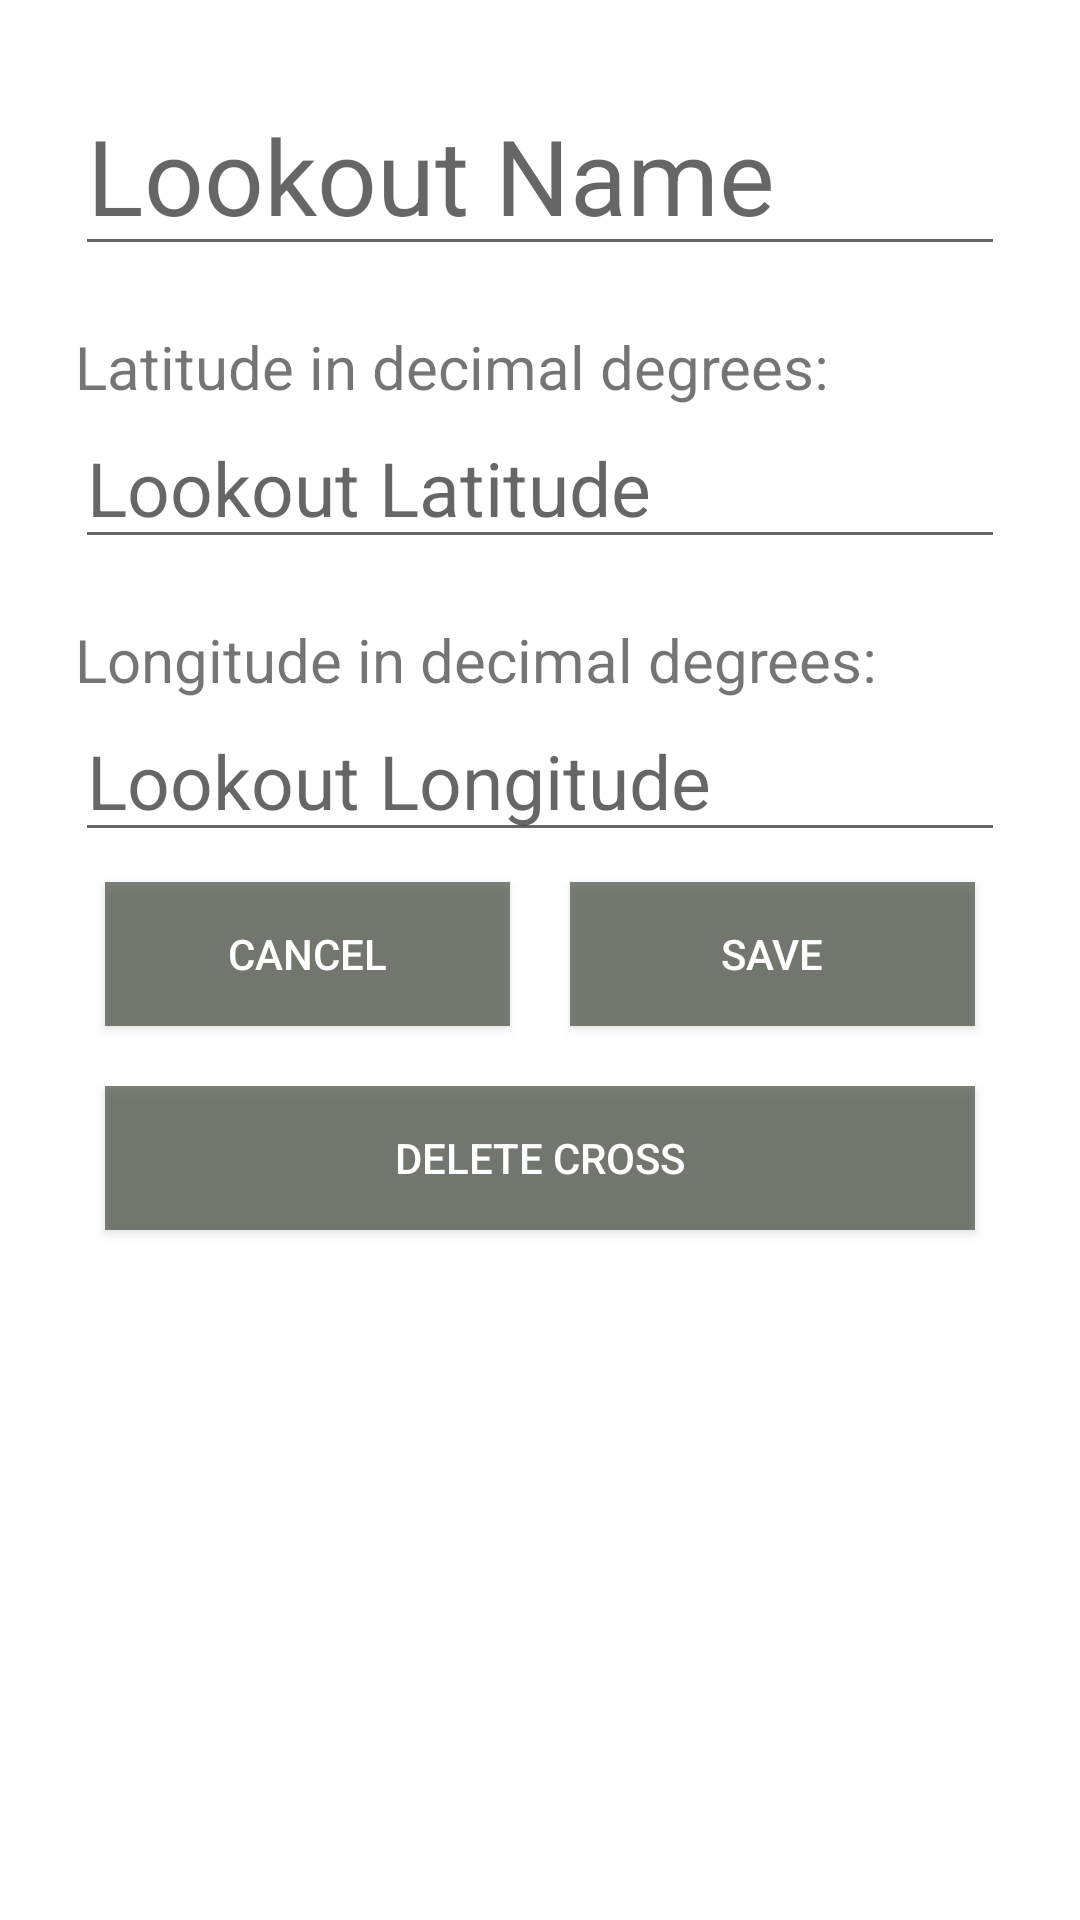

The Android layout XML behind this screen, and the referenced resources:
<!-- AndroidManifest.xml: application theme AppTheme -->
<!-- res/layout/fragment_lookout_editor_dialog.xml -->
<FrameLayout xmlns:android="http://schemas.android.com/apk/res/android"
    xmlns:tools="http://schemas.android.com/tools"
    android:layout_width="wrap_content"
    android:layout_height="wrap_content"
    android:layout_gravity="center"
    android:padding="10dp"
    android:clickable="true"
    android:focusableInTouchMode="true"
    android:background="@color/white"
    android:elevation="10dp"
    tools:context="hinzehaley.com.lookouthelper.DialogFragments.LookoutEditorDialog">

    <LinearLayout
        android:layout_width="match_parent"
        android:orientation="vertical"
        android:padding="15dp"
        android:layout_height="match_parent">

        <EditText
            android:id="@+id/et_lookout_name"
            android:layout_width="match_parent"
            android:textSize="35dp"
            android:hint="Lookout Name"
            android:layout_height="wrap_content" />

        <TextView
            android:layout_marginTop="20dp"
            android:text="Latitude in decimal degrees:"
            android:textSize="20dp"
            android:layout_width="match_parent"
            android:layout_height="wrap_content" />

        <EditText
            android:id="@+id/et_lookout_lat"
            android:layout_width="match_parent"
            android:textSize="25dp"
            android:inputType="numberDecimal|numberSigned"
            android:hint="Lookout Latitude"
            android:layout_height="wrap_content" />

        <TextView
            android:layout_marginTop="20dp"
            android:text="Longitude in decimal degrees:"
            android:textSize="20dp"
            android:layout_width="match_parent"
            android:layout_height="wrap_content" />

        <EditText
            android:id="@+id/et_lookout_lon"
            android:layout_width="match_parent"
            android:textSize="25dp"
            android:inputType="numberDecimal|numberSigned"
            android:hint="Lookout Longitude"
            android:layout_height="wrap_content" />

        <LinearLayout
            android:layout_width="match_parent"
            android:orientation="horizontal"
            android:weightSum="2"
            android:layout_height="wrap_content">

            <Button
                android:id="@+id/btn_cancel"
                android:layout_width="0dp"
                android:layout_weight="1"
                android:background="@color/transparent_colorPrimaryDark"
                android:textColor="@color/white"
                android:elevation="10dp"
                android:layout_margin="10dp"
                android:text="Cancel"
                android:layout_height="wrap_content" />

            <Button
                android:id="@+id/btn_save"
                android:layout_width="0dp"
                android:layout_weight="1"
                android:background="@color/transparent_colorPrimaryDark"
                android:textColor="@color/white"
                android:elevation="10dp"
                android:layout_margin="10dp"
                android:text="Save"
                android:layout_height="wrap_content" />
            </LinearLayout>

        <Button
            android:id="@+id/btn_delete"
            android:layout_width="match_parent"
            android:background="@color/transparent_colorPrimaryDark"
            android:textColor="@color/white"
            android:elevation="10dp"
            android:layout_margin="10dp"
            android:text="Delete Cross"
            android:layout_height="wrap_content" />



    </LinearLayout>

</FrameLayout>
<!-- resources referenced by this layout -->
<resources>
  <color name="transparent_colorPrimaryDark">#99293223</color>
  <color name="white">#FFFFFF</color>
  <style name="AppTheme" parent="Theme.AppCompat.Light.DarkActionBar">
          
          <item name="colorPrimary">@color/colorPrimary</item>
          <item name="colorPrimaryDark">@color/colorPrimaryDark</item>
          <item name="colorAccent">@color/colorAccent</item>
      </style>
  <color name="colorPrimary">#3C4933</color>
  <color name="colorPrimaryDark">#293223</color>
  <color name="colorAccent">#FF6645</color>
</resources>
